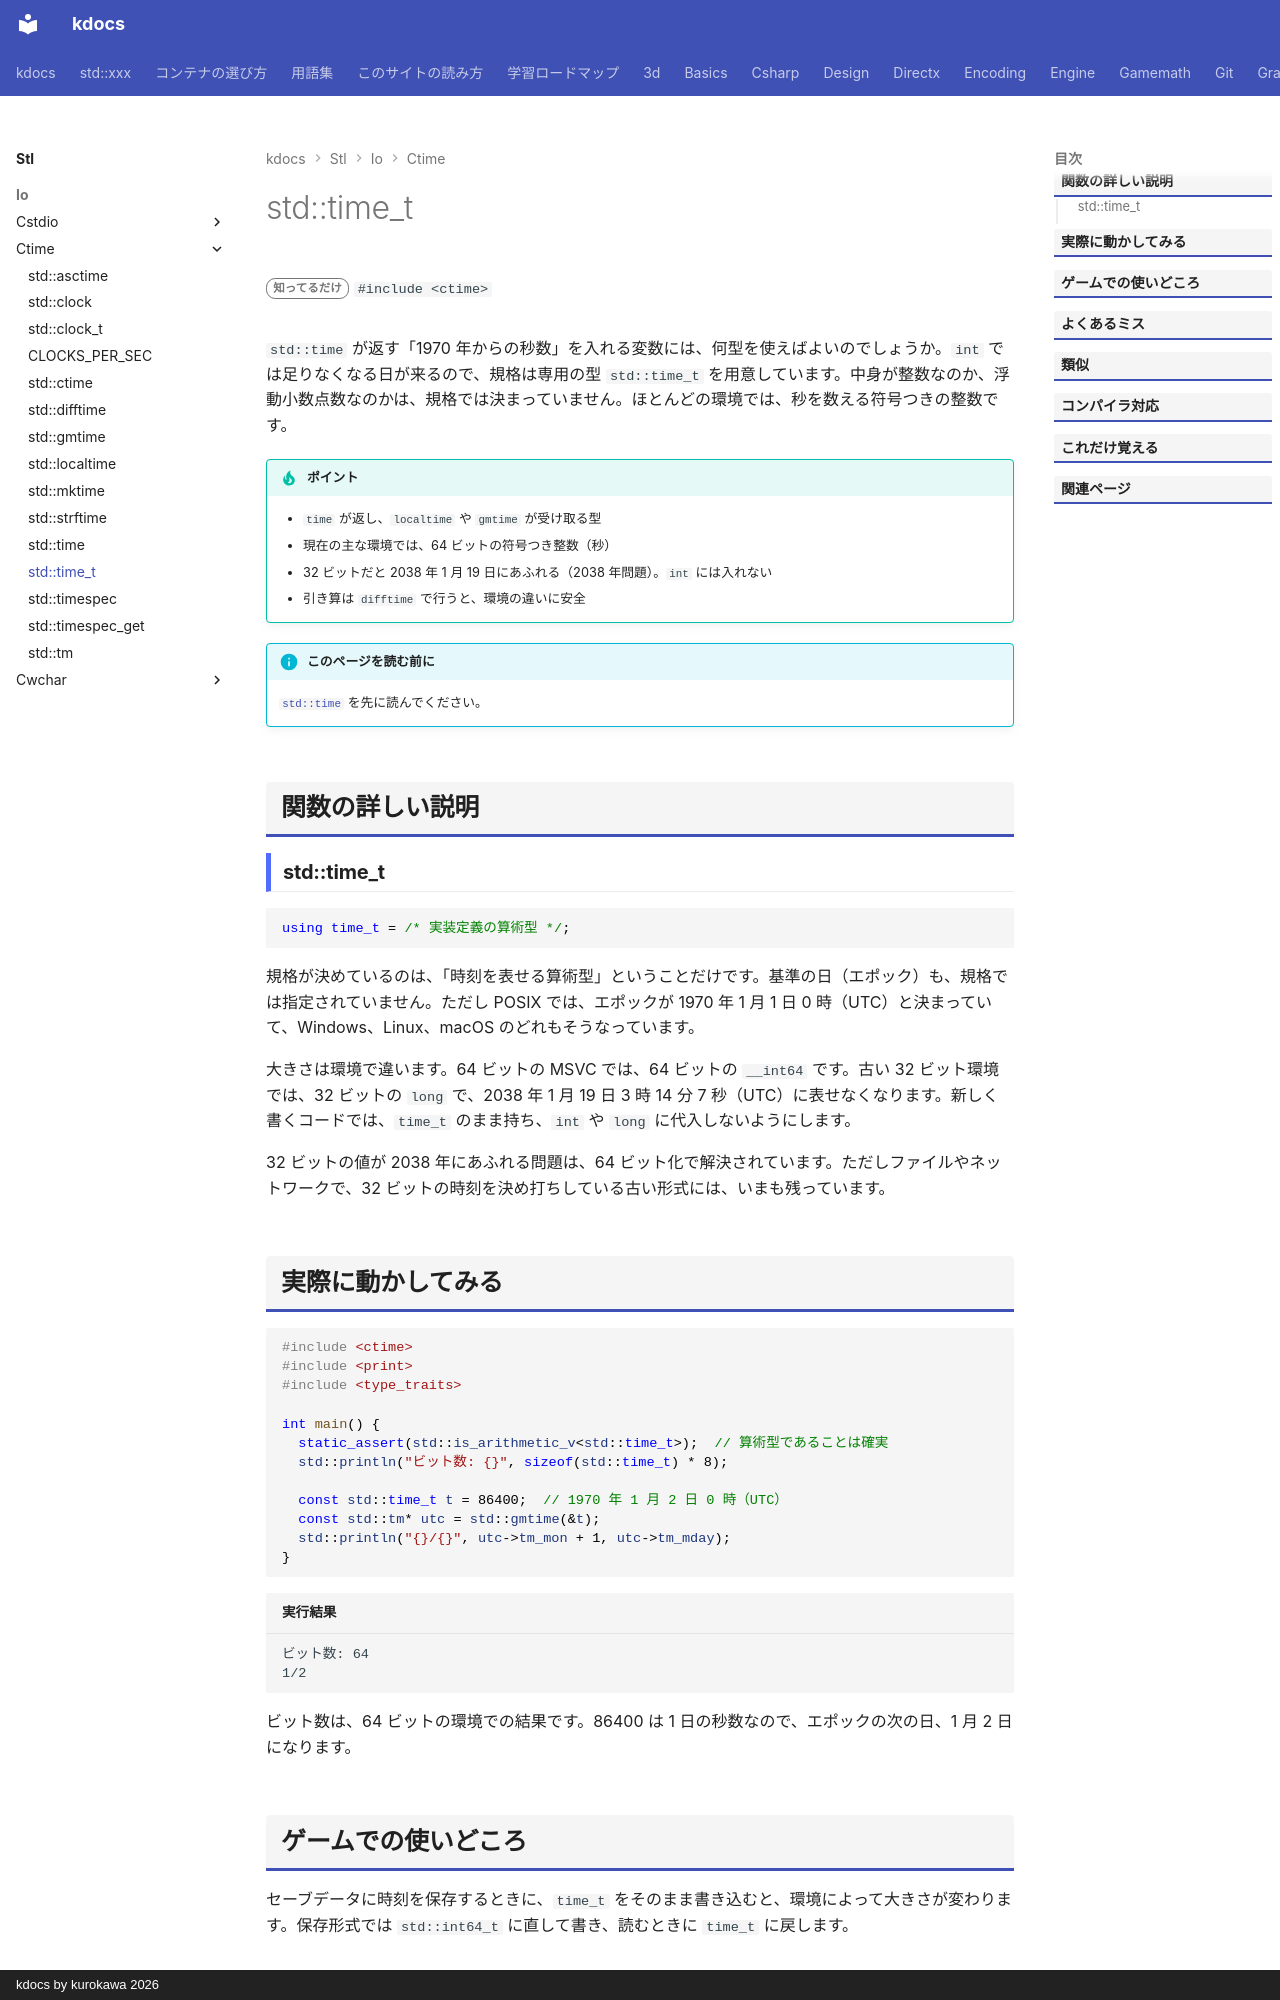

repository: qwzxdf/kdocs · page: stl/io/ctime/time_t/index.html · generator: mkdocs · copyright: kdocs by kurokawa 2026

---
title: std::time_t
summary: "時刻（エポックからの秒数）を表す型。"
order: 900
tags:
  - 入出力・文字列
---

# std::time_t

<div class="page-badges" markdown>
<span class="rank rank-rare">知ってるだけ</span>
`#include <ctime>`
</div>

`std::time` が返す「1970 年からの秒数」を入れる変数には、何型を使えばよいのでしょうか。`int` では足りなくなる日が来るので、規格は専用の型 `std::time_t` を用意しています。中身が整数なのか、浮動小数点数なのかは、規格では決まっていません。ほとんどの環境では、秒を数える符号つきの整数です。

!!! tip "ポイント"
    - `time` が返し、`localtime` や `gmtime` が受け取る型
    - 現在の主な環境では、64 ビットの符号つき整数（秒）
    - 32 ビットだと 2038 年 1 月 19 日にあふれる（2038 年問題）。`int` には入れない
    - 引き算は `difftime` で行うと、環境の違いに安全

!!! info "このページを読む前に"
    [`std::time`](time.md) を先に読んでください。

## 関数の詳しい説明

### std::time_t {#time_t}

```cpp
using time_t = /* 実装定義の算術型 */;
```

規格が決めているのは、「時刻を表せる算術型」ということだけです。基準の日（エポック）も、規格では指定されていません。ただし POSIX では、エポックが 1970 年 1 月 1 日 0 時（UTC）と決まっていて、Windows、Linux、macOS のどれもそうなっています。

大きさは環境で違います。64 ビットの MSVC では、64 ビットの `__int64` です。古い 32 ビット環境では、32 ビットの `long` で、2038 年 1 月 19 日 3 時 14 分 7 秒（UTC）に表せなくなります。新しく書くコードでは、`time_t` のまま持ち、`int` や `long` に代入しないようにします。

32 ビットの値が 2038 年にあふれる問題は、64 ビット化で解決されています。ただしファイルやネットワークで、32 ビットの時刻を決め打ちしている古い形式には、いまも残っています。
